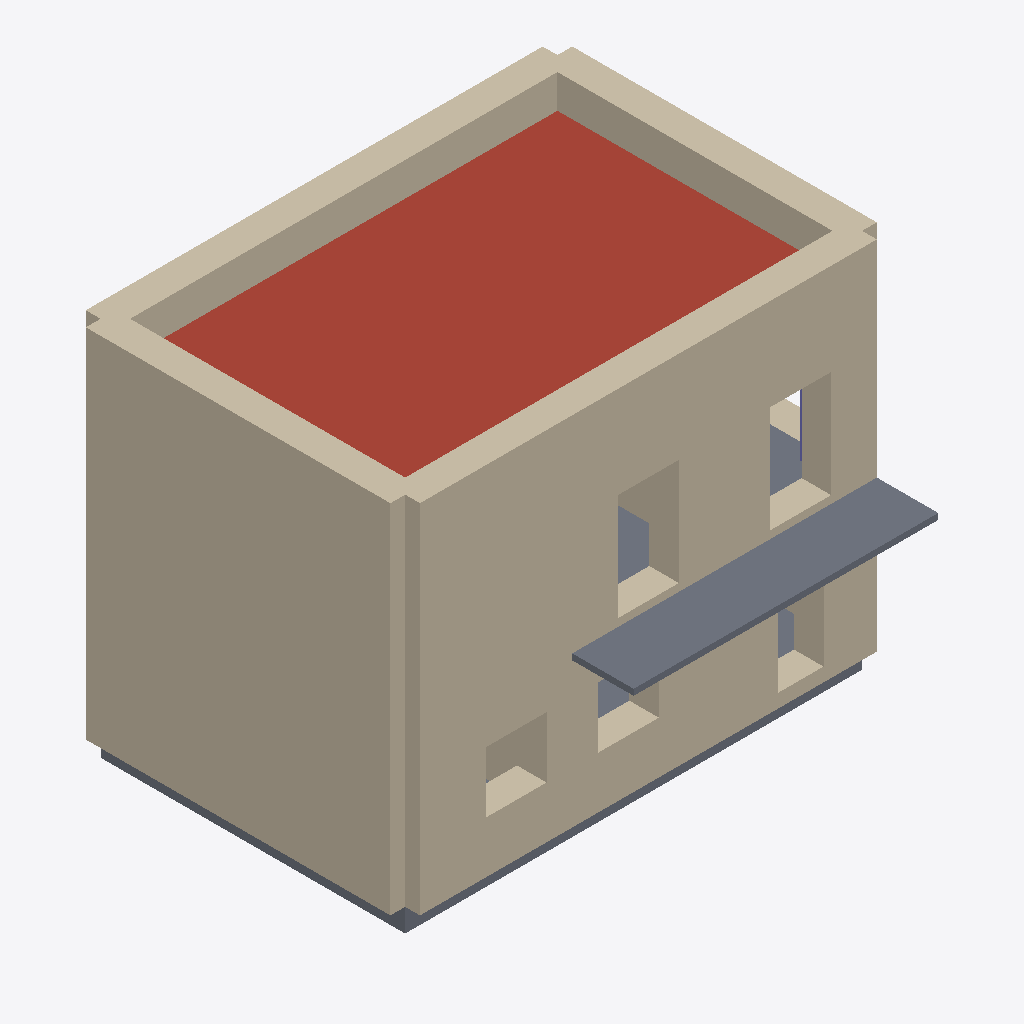
Isometric view of an IFC building model (IFC-SPF (STEP), schema IFC4, length unit metre), seen from the south-west, elements coloured by IFC class: 14 walls (beige), 5 slabs (grey), 1 roof (red-brown), 1 column (violet).
Extent 9.6 m × 7.8 m × 7.5 m (x, y, z). Storeys (3): Ground Floor at 0.00 m; First Floor at 3.00 m; Roof (structure top face) at 5.90 m. Elements (48): 28 IfcWall, 10 IfcSlab, 8 IfcColumn, 2 IfcRoof.

HEADER;
FILE_DESCRIPTION(('ViewDefinition[DesignTransferView]'),'2;1');
FILE_NAME('/dev/null','2026-11-21T00:04:01+00:00',(''),(''),'IfcOpenShell 0.8.4.post1','IfcOpenShell 0.8.4.post1','Nobody');
FILE_SCHEMA(('IFC4'));
ENDSEC;
DATA;
#1=IFCPROJECT('2tnUlsf6r0kxoOvP2DLuC2',$,'NMB Two-Storey Example',$,$,$,$,(#10,#15),#5);
#16=IFCSITE('1F9LS7Lbv2gOWEgf026kUZ',$,'Site',$,$,$,$,$,$,$,$,$,$,$);
#17=IFCBUILDING('3XmA9fSJ18KeDSjUywhf0m',$,'Building',$,$,$,$,$,$,$,$,$);
#20=IFCBUILDINGSTOREY('1xtHdmtc99d8e9b9Dugk8r',$,'Ground Floor',$,$,$,$,$,$,0.0);
#22=IFCBUILDINGSTOREY('1MOrVYdGT9HA2_Kkyb652q',$,'First Floor',$,$,$,$,$,$,3.0);
#23=IFCBUILDINGSTOREY('3TPSWqi5z7TQ1TYpAaJaam',$,'Roof (structure top face)',$,$,$,$,$,$,5.902);
#1989=IFCROOF('066zHu2Wb50hD1XtIdJlTk',$,'NMB-RF-01: BROOF (t4) roof build up, 350 mm',$,$,#2273,#2009,$,$);
#467=IFCWALL('2E7g5X1oHDGeGhTARczffq',$,'South external wall, first floor (NMB-EW-01)',$,$,#2318,#486,$,$);
#523=IFCWALL('3XB_nH4szC0QN2wMzVVyhG',$,'West external wall, first floor (NMB-EW-01)',$,$,#2323,#542,$,$);
#137=IFCWALL('2o1x_nher9Xw7SMea1UKZ5',$,'South external wall, ground floor (NMB-EW-01)',$,$,#192,#156,$,$);
#193=IFCWALL('3_fZiW$xzEnvOU9InzZUrL',$,'West external wall, ground floor (NMB-EW-01)',$,$,#248,#212,$,$);
#1565=IFCWALL('3q4rcOBSrDSO$SMyzqV1Yb',$,'South parapet (NMB-EW-01), no timber',$,$,#2354,#1584,$,$);
#1461=IFCWALL('1OuQDqH41CLef8RRYu4k4T',$,'North parapet (NMB-EW-01), no timber',$,$,#2344,#1480,$,$);
#2020=IFCSLAB('2RsucsQWH8vgKarlJORqOs',$,'Non-combustible balcony deck, 120 mm, thermally broken from the structure',$,$,#2303,#2040,$,$);
#1617=IFCWALL('1tZYBg1jPFKOzvjJAf89P1',$,'West parapet (NMB-EW-01), no timber',$,$,#2359,#1636,$,$);
#1513=IFCWALL('2wOfvGa91Dmh3rXqSIjKr5',$,'East parapet (NMB-EW-01), no timber',$,$,#2349,#1532,$,$);
#759=IFCWALL('0qVP8VCpP34uNOiCinxl0C',$,'Masonry upstand under the south external wall, to 150 mm above floor level',$,$,#795,#778,$,$);
#1765=IFCSLAB('3ihYtSN3P6BxnkbE4uhgT4',$,'NMB-FL-02: rigid closed cell insulation, 205 mm',$,$,#1795,#1785,$,$);
#796=IFCWALL('3gFls94Kn0PB83TWiC$0I9',$,'Masonry upstand under the west external wall, to 150 mm above floor level',$,$,#832,#815,$,$);
#1796=IFCSLAB('0a8qR5MK57SRuWJh9Tqx9L',$,'NMB-FL-01: internal floor finish allowance, 20 mm',$,$,#2278,#1816,$,$);
#1669=IFCSLAB('23ZQQDW1XDffZauCNmLrGy',$,'NMB-FL-02: internal floor finish allowance, 25 mm',$,$,#1699,#1689,$,$);
#249=IFCWALL('3n2w_fwGb6OAR$c6lokHtr',$,'Internal CLT wall on grid line 2, ground floor (NMB-IW-01-A)',$,$,#301,#268,$,$);
#81=IFCWALL('1FYne8mP1Fu8QeO43F7XeP',$,'East external wall, ground floor (NMB-EW-01)',$,$,#136,#100,$,$);
#632=IFCWALL('2jIfPgBrT5HeYyk8FycZAa',$,'Internal CLT wall on grid line 3, first floor (NMB-IW-01-A)',$,$,#2333,#651,$,$);
#1731=IFCSLAB('3a5Sxhqmf5IwTSMKWeyTXz',$,'NMB-FL-02: in-situ reinforced concrete ground slab, 250 mm (to SE design)',$,$,#1764,#1751,$,$);
#1291=IFCCOLUMN('3hsCBQ5_DAbg1QgPHsjqR2',$,'Glulam column se, FF (303)',$,$,#2263,#1310,$,$);
#722=IFCWALL('284y6n2DHE6PkKF9euC_Qt',$,'Masonry upstand under the east external wall, to 150 mm above floor level',$,$,#758,#741,$,$);
ENDSEC;
